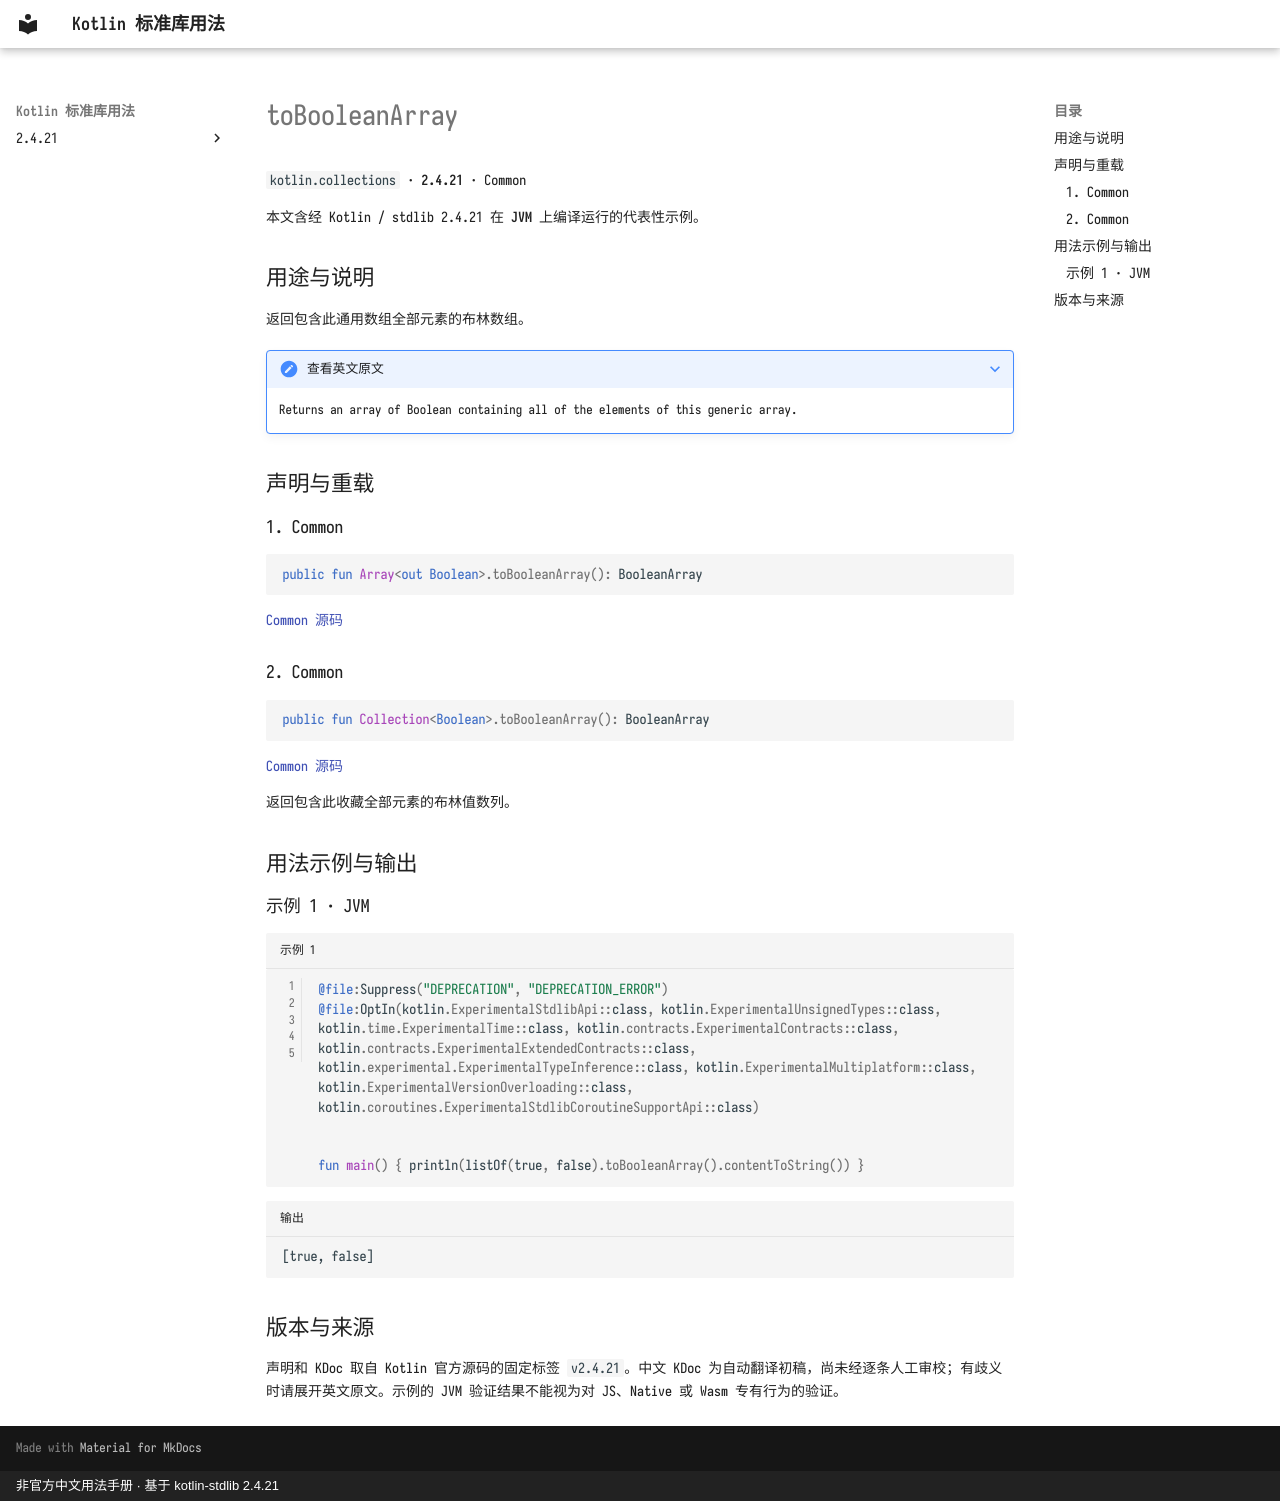

repository: oooooooko/kotlin-stdlib-docs · page: zh/api/kotlin.collections/tobooleanarray--48e5c19d/index.html · generator: mkdocs · copyright: 非官方中文用法手册 · 基于 kotlin-stdlib 2.4.21

# toBooleanArray

`kotlin.collections` · **2.4.21** · Common

本文含经 Kotlin / stdlib 2.4.21 在 **JVM** 上编译运行的代表性示例。

## 用途与说明

返回包含此通用数组全部元素的布林数组。

??? note "查看英文原文"

    Returns an array of Boolean containing all of the elements of this generic array.

## 声明与重载

### 1. Common

```kotlin
public fun Array<out Boolean>.toBooleanArray(): BooleanArray
```

[Common 源码](https://github.com/JetBrains/kotlin/blob/v2.4.21/libraries/stdlib/common/src/generated/_Arrays.kt#L10001)

### 2. Common

```kotlin
public fun Collection<Boolean>.toBooleanArray(): BooleanArray
```

[Common 源码](https://github.com/JetBrains/kotlin/blob/v2.4.21/libraries/stdlib/common/src/generated/_Collections.kt#L1265)

返回包含此收藏全部元素的布林值数列。

## 用法示例与输出

### 示例 1 · JVM

```kotlin title="示例 1" linenums="1"
@file:Suppress("DEPRECATION", "DEPRECATION_ERROR")
@file:OptIn(kotlin.ExperimentalStdlibApi::class, kotlin.ExperimentalUnsignedTypes::class, kotlin.time.ExperimentalTime::class, kotlin.contracts.ExperimentalContracts::class, kotlin.contracts.ExperimentalExtendedContracts::class, kotlin.experimental.ExperimentalTypeInference::class, kotlin.ExperimentalMultiplatform::class, kotlin.ExperimentalVersionOverloading::class, kotlin.coroutines.ExperimentalStdlibCoroutineSupportApi::class)


fun main() { println(listOf(true, false).toBooleanArray().contentToString()) }
```

```text title="输出"
[true, false]
```

## 版本与来源

声明和 KDoc 取自 Kotlin 官方源码的固定标签 `v2.4.21`。中文 KDoc 为自动翻译初稿，尚未经逐条人工审校；有歧义时请展开英文原文。示例的 JVM 验证结果不能视为对 JS、Native 或 Wasm 专有行为的验证。
